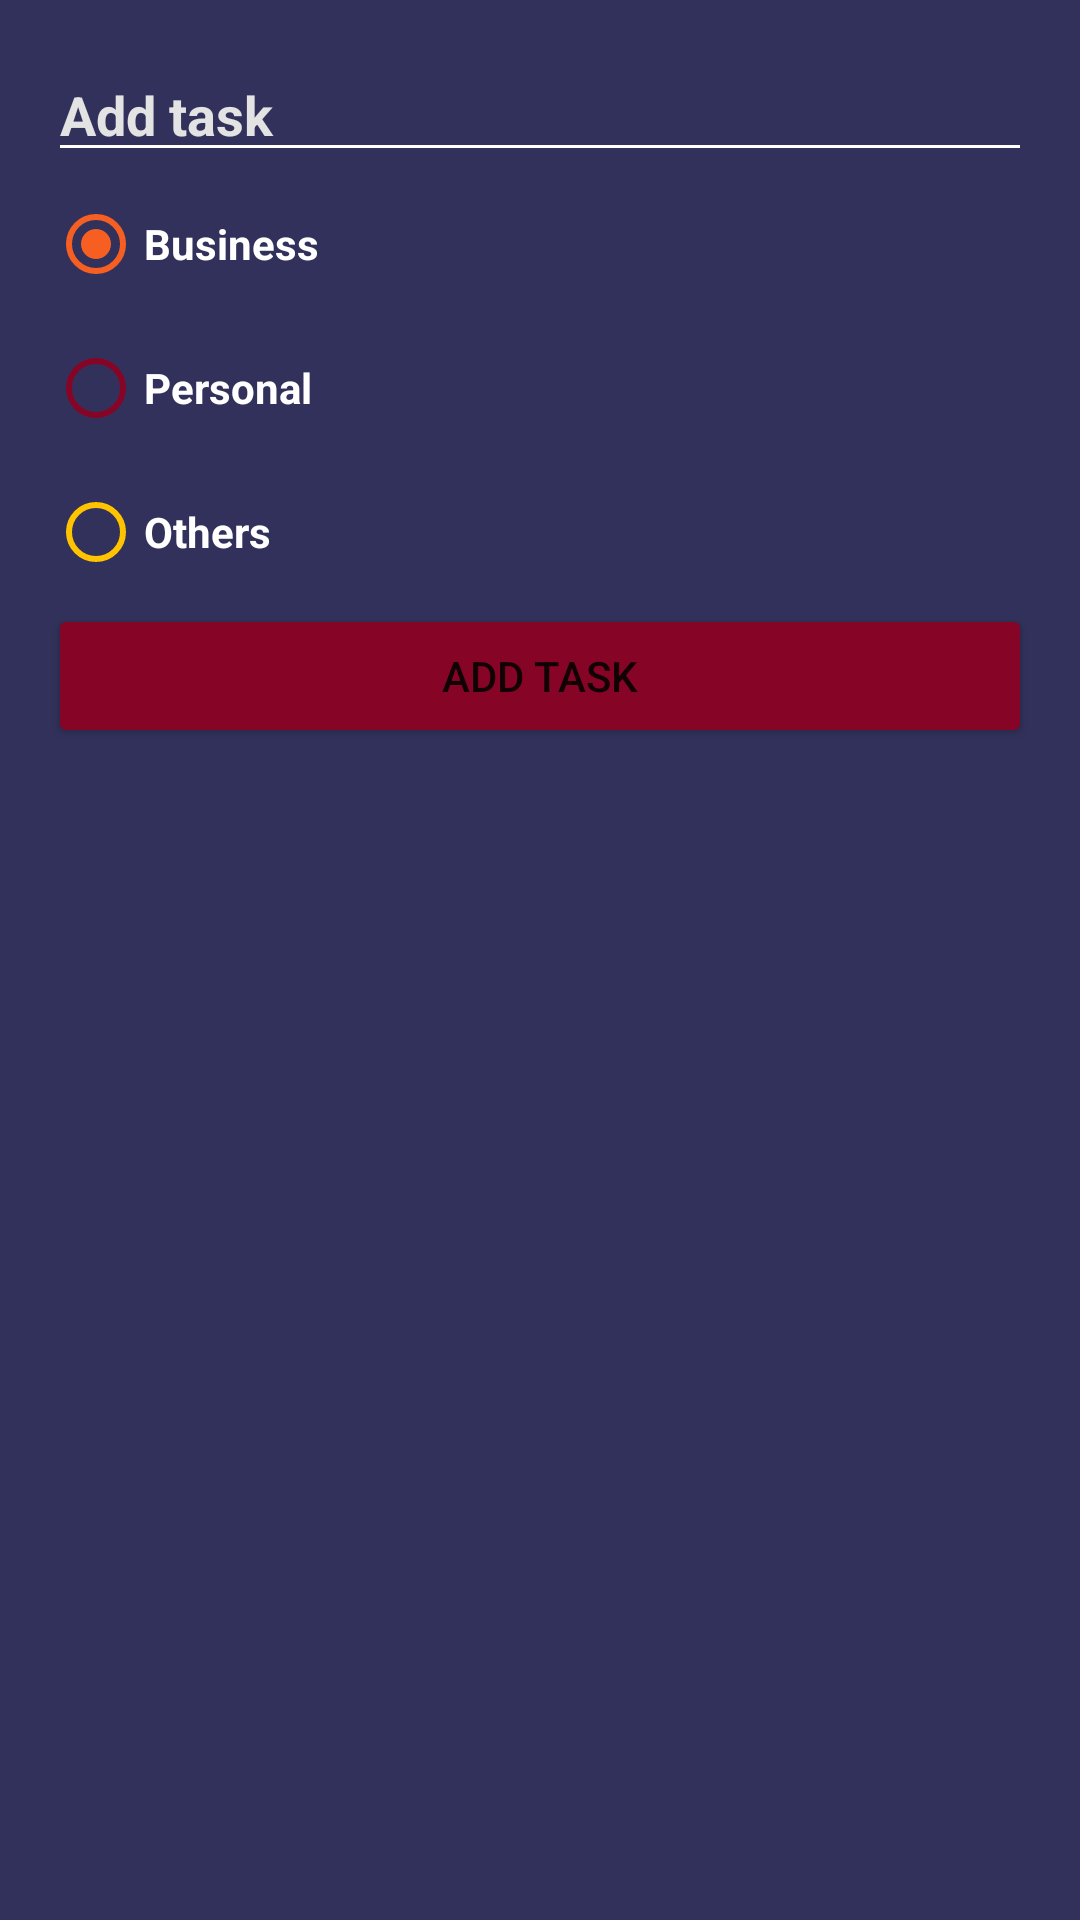

This screen was rendered from an Android layout file. Write that file and the resources it references.
<!-- AndroidManifest.xml: application theme ThemeAppTodo -->
<!-- res/layout/dialog_task.xml -->
<?xml version="1.0" encoding="utf-8"?>
<LinearLayout xmlns:android="http://schemas.android.com/apk/res/android"
    xmlns:tools="http://schemas.android.com/tools"
    android:layout_width="250dp"
    android:padding="16dp"
    android:layout_height="wrap_content"
    android:background="@color/backgroundTodoApp"
    android:orientation="vertical">

    <EditText
        android:id="@+id/etTask"
        android:layout_width="match_parent"
        android:layout_height="wrap_content"
        android:autofillHints="Add task"
        android:backgroundTint="@color/white"
        android:hint="@string/todoDialog"
        android:textColor="@color/white"
        android:textColorHint="@color/textColor"
        android:textStyle="bold"
        tools:ignore="TextFields" />

    <RadioGroup
        android:id="@+id/rgCategories"
        android:layout_width="wrap_content"
        android:layout_height="wrap_content">

        <RadioButton
            android:id="@+id/rbBusiness"
            android:layout_width="wrap_content"
            android:layout_height="wrap_content"
            android:buttonTint="@color/BusinessCategory"
            android:checked="true"
            android:text="@string/Business"
            android:textColor="@color/white"
            android:textStyle="bold" />

        <RadioButton
            android:id="@+id/rbPersonal"
            android:layout_width="wrap_content"
            android:layout_height="wrap_content"
            android:buttonTint="@color/PersonalCategory"
            android:text="@string/Personal"
            android:textColor="@color/white"
            android:textStyle="bold" />

        <RadioButton
            android:id="@+id/rbOther"
            android:layout_width="wrap_content"
            android:layout_height="wrap_content"
            android:buttonTint="@color/OtherCategory"
            android:text="@string/Others"
            android:textColor="@color/white"
            android:textStyle="bold" />


    </RadioGroup>
    <Button

        android:id="@+id/btAddTask"
        android:layout_width="match_parent"
        android:layout_height="wrap_content"
        android:backgroundTint="@color/PersonalCategory"
        android:text="@string/addTask"
        />

</LinearLayout>
<!-- resources referenced by this layout -->
<resources>
  <color name="BusinessCategory">#F65F21</color>
  <color name="OtherCategory">#FFC300</color>
  <color name="PersonalCategory">#860425</color>
  <color name="backgroundTodoApp">#31315B</color>
  <color name="textColor">#E3E3E3</color>
  <color name="white">#FFFFFFFF</color>
  <string name="Business">Business</string>
  <string name="Others">Others</string>
  <string name="Personal">Personal</string>
  <string name="addTask">Add TAsk</string>
  <string name="todoDialog">Add task</string>
  <style name="ThemeAppTodo" parent="Theme.MaterialComponents.DayNight.NoActionBar">
          
          <item name="colorPrimary">@color/backgroundTodoApp</item>
          <item name="colorPrimaryVariant">@color/purple_700</item>
          <item name="colorOnPrimary">@color/white</item>
          
          <item name="colorSecondary">@color/teal_200</item>
          <item name="colorSecondaryVariant">@color/teal_700</item>
          <item name="colorOnSecondary">@color/black</item>
          
          <item name="android:statusBarColor">@color/backgroundTodoApp</item>
          
      </style>
  <color name="purple_700">#FF3700B3</color>
  <color name="teal_200">#FF03DAC5</color>
  <color name="teal_700">#FF018786</color>
  <color name="black">#FF000000</color>
</resources>
